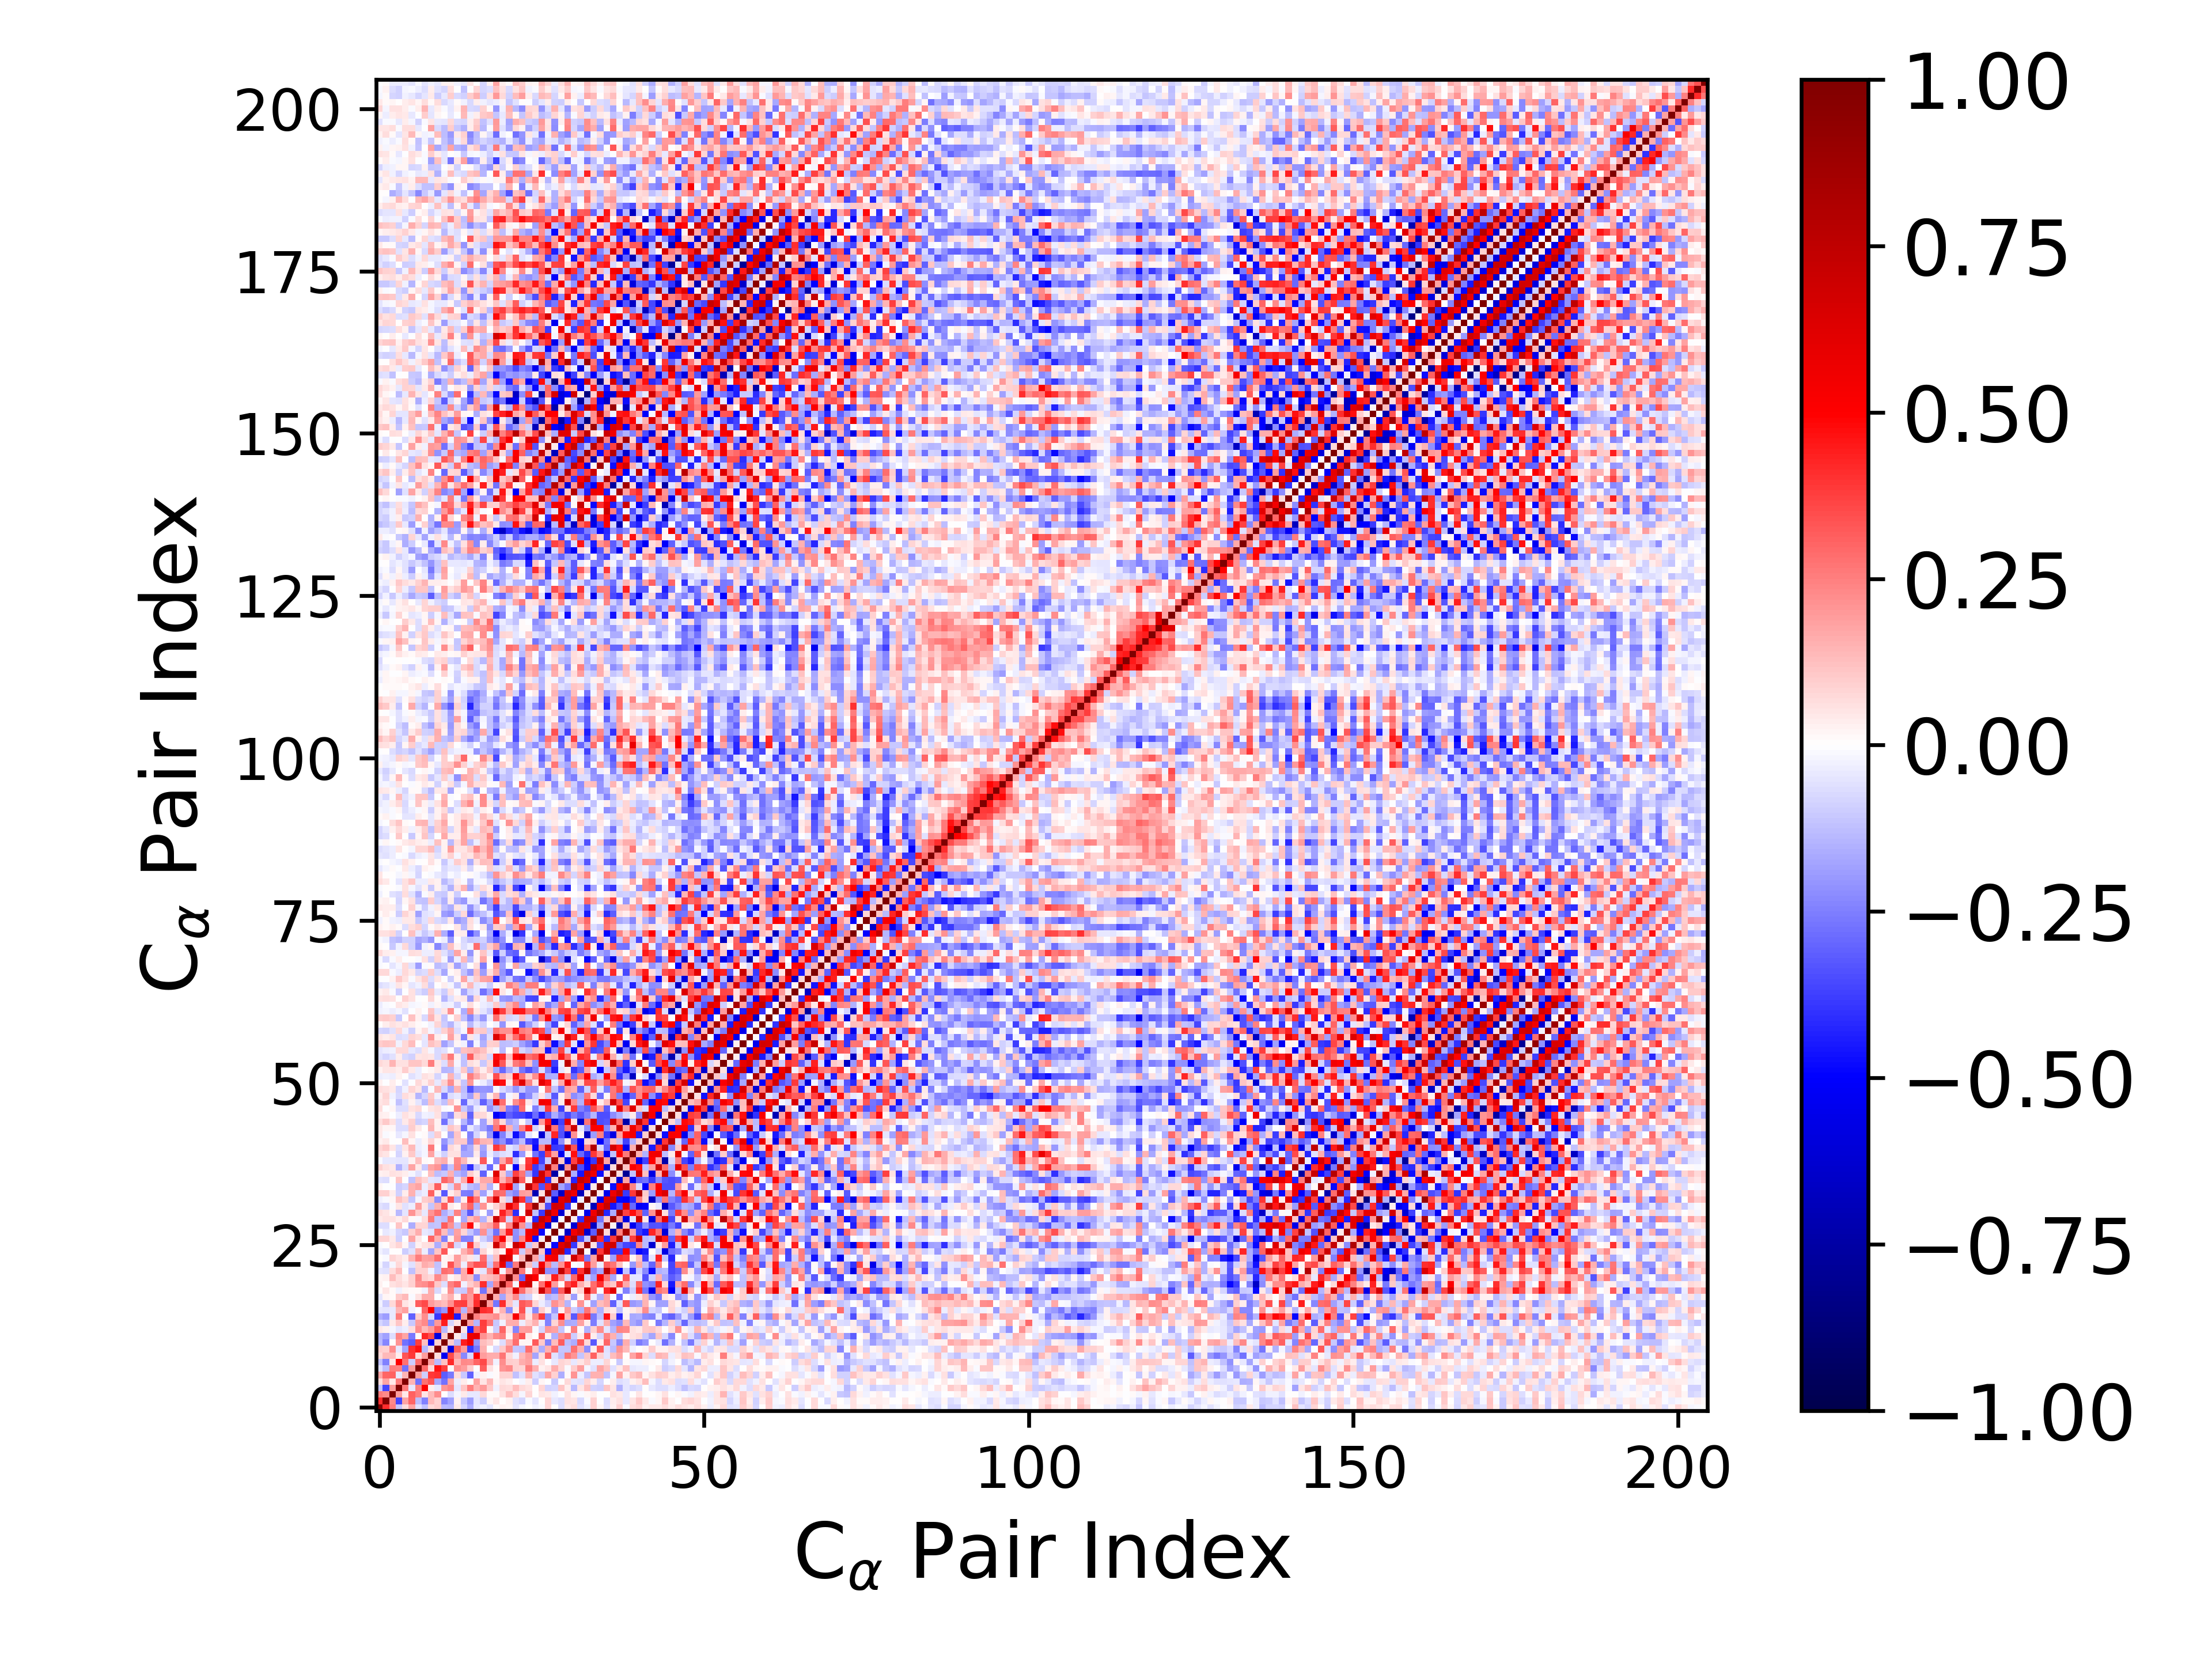

The data file committed next to this chart (first rows):
1.000000000000000000e+00, 4.067893781733535330e-01, 2.513090975101494040e-01, -1.146510895392682111e-01, 6.900421933718471623e-02, 1.755001502083066434e-01, -5.588420468493597582e-02, -1.235434154004584201e-01, 7.705646643838834353e-02, 9.667534054748865013e-02, -1.345921651539071229e-01, -1.437072556438327153e-01, 4.595059056392854224e-02, -8.049561384099943040e-02, -1.633012920766374609e-01, -4.470363903843407871e-02, -2.785982303320739401e-02, -4.719196542709622882e-02, 1.092684436268299975e-02, 2.677540724810528738e-02, 1.826782135129598542e-02, -5.338894033461616395e-02, -1.628072411302425998e-02, 3.419318005110731900e-03
4.067893781733535330e-01, 1.000000000000000000e+00, 2.281636462152548117e-01, -3.623569938796696310e-01, 1.769373322785254554e-01, 2.981227332431388155e-01, -1.280286906218301157e-01, -2.446552582072605841e-01, 1.359705880975589642e-01, 9.045010258844721207e-02, -2.366228095498764672e-01, -1.819267850189677238e-01, 2.461160196177477472e-02, -1.158324005653746380e-01, -1.943439857207793497e-01, -4.956318442292718257e-02, -9.486877633723350689e-02, 1.884468517133194507e-02, 4.740680517860677845e-02, 2.740241248885888492e-03, 2.407429254846096822e-02, -6.077251856361946813e-02, -7.914790570134892789e-02, -1.312337991346325221e-02
2.513090975101494040e-01, 2.281636462152548117e-01, 1.000000000000000000e+00, 1.898454543207428458e-01, 4.011458876627307241e-02, 3.098291227932359893e-01, 2.512110035435068389e-01, 5.079973698709717989e-02, 1.359418111750984037e-01, 2.217765862978390012e-01, 3.542343333939883872e-03, -6.827395304080047245e-02, -2.125316068451256826e-02, 4.034602293227901315e-02, -4.068478673915437022e-02, -4.007385056039557136e-02, 7.792811865370935509e-02, 1.453688315872307853e-02, 9.926569181480226350e-03, 5.810723009058595817e-02, 1.314515456096602419e-01, 6.616772361969251726e-02, -1.929549416697728254e-02, 8.294262887957058739e-02
-1.146510895392682111e-01, -3.623569938796696310e-01, 1.898454543207428458e-01, 1.000000000000000000e+00, 2.647183312403664224e-01, -4.639083118840264808e-02, 2.478909784884303080e-01, 5.001488850208375414e-01, 3.221289363684086415e-02, -4.530503669924916543e-02, 2.040844134070021187e-01, 2.361097114371681072e-01, -5.377443298393948939e-02, 1.114071930207303912e-01, 2.568866650907075111e-01, 1.475207086228911557e-01, 2.028826897297316134e-01, 1.028936183970847740e-01, -2.506046152975200877e-02, 7.192644594286323745e-02, 6.947935396090634819e-02, 1.265680849031067534e-01, 7.803439540773557392e-02, 6.242533070629376762e-02
6.900421933718471623e-02, 1.769373322785254554e-01, 4.011458876627307241e-02, 2.647183312403664224e-01, 1.000000000000000000e+00, 1.448396614708943875e-01, -2.751091037188447275e-01, 2.798861628095763998e-01, 3.303618654991450354e-01, -1.729961092770703757e-01, -2.793257291532801889e-01, 1.793022171174303847e-01, -3.203147040471734930e-02, 3.505802127767527337e-02, -5.019132185150428777e-03, 1.865766554812281208e-01, 5.018300064421493678e-02, 1.357720542343401060e-01, 1.733278070109438296e-02, 5.423796771625405411e-02, 3.531818047620116641e-02, -4.312508753660662143e-03, -2.024489120312155527e-02, 3.213130964942385176e-02
1.755001502083066434e-01, 2.981227332431388155e-01, 3.098291227932359893e-01, -4.639083118840264808e-02, 1.448396614708943875e-01, 1.000000000000000000e+00, 1.882088328476670125e-01, -1.008662895539040594e-01, 3.832989619231820244e-01, 3.993045701946413284e-01, -3.149531545064832017e-01, -2.605691923147022138e-01, 6.563675281860692490e-02, -1.093325161459387102e-01, -3.049245624388898790e-01, -2.986526004270274523e-02, 2.486101319974088827e-02, -1.239581223910354336e-02, 1.325061981901939044e-02, 9.231226737374079172e-02, 9.081799775855826928e-02, -1.172816275764802796e-01, -6.243296015496969942e-02, 1.464174439851268217e-01
-5.588420468493597582e-02, -1.280286906218301157e-01, 2.512110035435068389e-01, 2.478909784884303080e-01, -2.751091037188447275e-01, 1.882088328476670125e-01, 1.000000000000000000e+00, 2.934646877579958346e-01, 7.748412586752993769e-02, 4.684816756946303951e-01, 3.808830693377596721e-01, 1.518222215393796350e-02, 2.250887101331744133e-01, 1.887244515450333671e-01, 9.779874742418494249e-02, -9.652791605038676687e-04, 3.158689127688021347e-01, 6.216803900526096660e-02, 1.460554672948253391e-02, 2.051482599576331944e-01, 2.298448023442389854e-01, 9.282583535049218626e-02, 8.369353463432711859e-02, 2.548665495844608664e-01
-1.235434154004584201e-01, -2.446552582072605841e-01, 5.079973698709717989e-02, 5.001488850208375414e-01, 2.798861628095763998e-01, -1.008662895539040594e-01, 2.934646877579958346e-01, 1.000000000000000000e+00, 1.941171709734614559e-01, -1.380954356980063913e-01, 1.190441013583907748e-01, 4.204435718572689940e-01, 1.342821283027487989e-01, 2.318459199468168308e-01, 2.265120656856138004e-01, 2.992345777032308640e-01, 3.558778476751867093e-01, 1.601786325195529159e-01, -2.495603094824411228e-02, 2.249739394683085703e-01, 1.008995350598050622e-01, 8.682255349337537897e-02, 1.618543873804113853e-01, 1.815778145468002203e-01
7.705646643838834353e-02, 1.359705880975589642e-01, 1.359418111750984037e-01, 3.221289363684086415e-02, 3.303618654991450354e-01, 3.832989619231820244e-01, 7.748412586752993769e-02, 1.941171709734614559e-01, 1.000000000000000000e+00, 6.681531288715454597e-02, -5.373070184303155861e-01, 3.499222205031362609e-01, 1.900884091928229935e-01, -2.292088908041079176e-01, -7.130428252413663348e-02, 4.935153568754512832e-01, 1.913418885735886921e-01, 1.567617585426054894e-01, 1.634065725414405867e-01, 2.660284646036273903e-01, 7.416927464690094285e-02, -2.446884459698737621e-02, 1.378677165021416628e-01, 1.880553840807723254e-01
9.667534054748865013e-02, 9.045010258844721207e-02, 2.217765862978390012e-01, -4.530503669924916543e-02, -1.729961092770703757e-01, 3.993045701946413284e-01, 4.684816756946303951e-01, -1.380954356980063913e-01, 6.681531288715454597e-02, 1.000000000000000000e+00, 8.884410595751346396e-02, -5.853269745055421636e-01, 3.128279025233770549e-01, 1.993104669147545416e-01, -3.883520902116056606e-01, -2.659986792260793376e-01, 1.487214705053146180e-01, -5.849955330501630836e-03, -7.106095030792471123e-02, 1.022781400168141647e-01, 2.277539378836364037e-01, -1.114440318506595973e-01, -1.219186116462817882e-01, 2.844797507752973575e-01
-1.345921651539071229e-01, -2.366228095498764672e-01, 3.542343333939883872e-03, 2.040844134070021187e-01, -2.793257291532801889e-01, -3.149531545064832017e-01, 3.808830693377596721e-01, 1.190441013583907748e-01, -5.373070184303155861e-01, 8.884410595751346396e-02, 1.000000000000000000e+00, 9.810153027109076718e-02, -1.363417842333989327e-01, 4.434709300050273528e-01, 5.316435899687919076e-01, -2.041796409237077448e-01, 1.312660859218325315e-01, 9.979265011283100506e-02, 1.243211027109605328e-02, -6.459687484919809930e-02, 1.492160107377863143e-01, 2.827167892300788687e-01, 2.165219347475677569e-02, 1.637475447013628932e-02
-1.437072556438327153e-01, -1.819267850189677238e-01, -6.827395304080047245e-02, 2.361097114371681072e-01, 1.793022171174303847e-01, -2.605691923147022138e-01, 1.518222215393796350e-02, 4.204435718572689940e-01, 3.499222205031362609e-01, -5.853269745055421636e-01, 9.810153027109076718e-02, 1.000000000000000000e+00, 4.509198078723315739e-02, -8.007378672789750018e-02, 5.552472777343421262e-01, 5.825040570211256208e-01, 2.130146343457066382e-01, 1.540172573650855081e-01, 2.207707808355739154e-01, 2.455616181903315376e-01, 1.681653620858281420e-02, 2.587056116257711036e-01, 3.415636157566497300e-01, 3.659117207320990162e-02
4.595059056392854224e-02, 2.461160196177477472e-02, -2.125316068451256826e-02, -5.377443298393948939e-02, -3.203147040471734930e-02, 6.563675281860692490e-02, 2.250887101331744133e-01, 1.342821283027487989e-01, 1.900884091928229935e-01, 3.128279025233770549e-01, -1.363417842333989327e-01, 4.509198078723315739e-02, 1.000000000000000000e+00, 5.279743281984516229e-02, -4.446852070586557737e-01, 2.823468712860396357e-01, 3.687758192001099333e-01, 1.879383560245448045e-02, -9.664120316510090014e-02, 2.977949942225166513e-01, 4.734335657530334279e-02, -2.357314907813984339e-01, 1.808933598368131501e-01, 1.891734637319548995e-01
-8.049561384099943040e-02, -1.158324005653746380e-01, 4.034602293227901315e-02, 1.114071930207303912e-01, 3.505802127767527337e-02, -1.093325161459387102e-01, 1.887244515450333671e-01, 2.318459199468168308e-01, -2.292088908041079176e-01, 1.993104669147545416e-01, 4.434709300050273528e-01, -8.007378672789750018e-02, 5.279743281984516229e-02, 1.000000000000000000e+00, 1.818416953353428900e-01, -1.468343115626743467e-01, 3.811814716201427644e-01, 2.681244401494587981e-01, -1.068750969599251838e-01, -2.672791578435625495e-02, 1.628940595196225749e-01, 1.589593280805610687e-01, -3.882662351222437858e-02, 9.139635147460382913e-02
-1.633012920766374609e-01, -1.943439857207793497e-01, -4.068478673915437022e-02, 2.568866650907075111e-01, -5.019132185150428777e-03, -3.049245624388898790e-01, 9.779874742418494249e-02, 2.265120656856138004e-01, -7.130428252413663348e-02, -3.883520902116056606e-01, 5.316435899687919076e-01, 5.552472777343421262e-01, -4.446852070586557737e-01, 1.818416953353428900e-01, 1.000000000000000000e+00, 2.480856358685483709e-01, 1.892356329730925935e-01, 1.978210143130110510e-01, 2.240199332550781575e-01, 1.009883778839943125e-01, 1.250793019445680665e-01, 5.163930723068060891e-01, 2.528062101661845418e-01, 5.333278917818761594e-02
-4.470363903843407871e-02, -4.956318442292718257e-02, -4.007385056039557136e-02, 1.475207086228911557e-01, 1.865766554812281208e-01, -2.986526004270274523e-02, -9.652791605038676687e-04, 2.992345777032308640e-01, 4.935153568754512832e-01, -2.659986792260793376e-01, -2.041796409237077448e-01, 5.825040570211256208e-01, 2.823468712860396357e-01, -1.468343115626743467e-01, 2.480856358685483709e-01, 1.000000000000000000e+00, 4.091176626412608708e-01, 3.847257703255189121e-01, 4.028589324664710869e-02, 1.462063524659881208e-01, -2.196528556079400119e-01, 3.969502250603836740e-02, 3.389067506118745854e-01, -4.269132946499917813e-02
-2.785982303320739401e-02, -9.486877633723350689e-02, 7.792811865370935509e-02, 2.028826897297316134e-01, 5.018300064421493678e-02, 2.486101319974088827e-02, 3.158689127688021347e-01, 3.558778476751867093e-01, 1.913418885735886921e-01, 1.487214705053146180e-01, 1.312660859218325315e-01, 2.130146343457066382e-01, 3.687758192001099333e-01, 3.811814716201427644e-01, 1.892356329730925935e-01, 4.091176626412608708e-01, 1.000000000000000000e+00, 1.946870633740555301e-01, -2.686204166581997455e-01, 4.107429747642926121e-01, 1.123524754269290826e-01, -4.784647071933749440e-02, 3.206467194225184336e-01, 2.880440745421261606e-01
-4.719196542709622882e-02, 1.884468517133194507e-02, 1.453688315872307853e-02, 1.028936183970847740e-01, 1.357720542343401060e-01, -1.239581223910354336e-02, 6.216803900526096660e-02, 1.601786325195529159e-01, 1.567617585426054894e-01, -5.849955330501630836e-03, 9.979265011283100506e-02, 1.540172573650855081e-01, 1.879383560245448045e-02, 2.681244401494587981e-01, 1.978210143130110510e-01, 3.847257703255189121e-01, 1.946870633740555301e-01, 1.000000000000000000e+00, 1.570218050571768054e-01, -1.741571317464221669e-01, 1.285518010979562475e-01, 2.328217372488518566e-01, -1.157148291195575079e-01, -8.814348407251268447e-02
1.092684436268299975e-02, 4.740680517860677845e-02, 9.926569181480226350e-03, -2.506046152975200877e-02, 1.733278070109438296e-02, 1.325061981901939044e-02, 1.460554672948253391e-02, -2.495603094824411228e-02, 1.634065725414405867e-01, -7.106095030792471123e-02, 1.243211027109605328e-02, 2.207707808355739154e-01, -9.664120316510090014e-02, -1.068750969599251838e-01, 2.240199332550781575e-01, 4.028589324664710869e-02, -2.686204166581997455e-01, 1.570218050571768054e-01, 1.000000000000000000e+00, 2.342081526471629094e-01, 1.625010893403024681e-01, 6.162954599292748137e-01, 2.836602263154487935e-01, 1.257232621861298083e-01
2.677540724810528738e-02, 2.740241248885888492e-03, 5.810723009058595817e-02, 7.192644594286323745e-02, 5.423796771625405411e-02, 9.231226737374079172e-02, 2.051482599576331944e-01, 2.249739394683085703e-01, 2.660284646036273903e-01, 1.022781400168141647e-01, -6.459687484919809930e-02, 2.455616181903315376e-01, 2.977949942225166513e-01, -2.672791578435625495e-02, 1.009883778839943125e-01, 1.462063524659881208e-01, 4.107429747642926121e-01, -1.741571317464221669e-01, 2.342081526471629094e-01, 1.000000000000000000e+00, 3.001950622839957838e-01, -1.985789497637078724e-02, 5.830275008854770569e-01, 6.746979073423230444e-01
1.826782135129598542e-02, 2.407429254846096822e-02, 1.314515456096602419e-01, 6.947935396090634819e-02, 3.531818047620116641e-02, 9.081799775855826928e-02, 2.298448023442389854e-01, 1.008995350598050622e-01, 7.416927464690094285e-02, 2.277539378836364037e-01, 1.492160107377863143e-01, 1.681653620858281420e-02, 4.734335657530334279e-02, 1.628940595196225749e-01, 1.250793019445680665e-01, -2.196528556079400119e-01, 1.123524754269290826e-01, 1.285518010979562475e-01, 1.625010893403024681e-01, 3.001950622839957838e-01, 1.000000000000000000e+00, 2.219265918474162824e-01, -3.004165808178458352e-01, 6.043258679470084882e-01
-5.338894033461616395e-02, -6.077251856361946813e-02, 6.616772361969251726e-02, 1.265680849031067534e-01, -4.312508753660662143e-03, -1.172816275764802796e-01, 9.282583535049218626e-02, 8.682255349337537897e-02, -2.446884459698737621e-02, -1.114440318506595973e-01, 2.827167892300788687e-01, 2.587056116257711036e-01, -2.357314907813984339e-01, 1.589593280805610687e-01, 5.163930723068060891e-01, 3.969502250603836740e-02, -4.784647071933749440e-02, 2.328217372488518566e-01, 6.162954599292748137e-01, -1.985789497637078724e-02, 2.219265918474162824e-01, 1.000000000000000000e+00, 2.626885649769385433e-01, -1.498228521517428954e-02
-1.628072411302425998e-02, -7.914790570134892789e-02, -1.929549416697728254e-02, 7.803439540773557392e-02, -2.024489120312155527e-02, -6.243296015496969942e-02, 8.369353463432711859e-02, 1.618543873804113853e-01, 1.378677165021416628e-01, -1.219186116462817882e-01, 2.165219347475677569e-02, 3.415636157566497300e-01, 1.808933598368131501e-01, -3.882662351222437858e-02, 2.528062101661845418e-01, 3.389067506118745854e-01, 3.206467194225184336e-01, -1.157148291195575079e-01, 2.836602263154487935e-01, 5.830275008854770569e-01, -3.004165808178458352e-01, 2.626885649769385433e-01, 1.000000000000000000e+00, 1.306608014909329540e-01
3.419318005110731900e-03, -1.312337991346325221e-02, 8.294262887957058739e-02, 6.242533070629376762e-02, 3.213130964942385176e-02, 1.464174439851268217e-01, 2.548665495844608664e-01, 1.815778145468002203e-01, 1.880553840807723254e-01, 2.844797507752973575e-01, 1.637475447013628932e-02, 3.659117207320990162e-02, 1.891734637319548995e-01, 9.139635147460382913e-02, 5.333278917818761594e-02, -4.269132946499917813e-02, 2.880440745421261606e-01, -8.814348407251268447e-02, 1.257232621861298083e-01, 6.746979073423230444e-01, 6.043258679470084882e-01, -1.498228521517428954e-02, 1.306608014909329540e-01, 1.000000000000000000e+00
-3.061763261090595309e-02, -5.195851284085858945e-02, 2.187779086913124206e-03, 5.948526021697529177e-03, -9.421568357419525530e-02, -5.646475299307055634e-02, 1.552574498255341884e-01, -3.280656291982921718e-02, -1.732166893189841794e-01, 1.129247759932935635e-01, 3.243930421971562006e-01, 9.729224730266243602e-04, -1.464095352929876970e-02, 1.488863146842790142e-01, 2.265383383401022854e-01, -2.312857375697281725e-01, 8.271441024859384206e-02, 7.872673844867584050e-03, 7.542229462778085591e-02, 1.868144875464041940e-02, 5.089026318537348548e-01, 3.835774616984566343e-01, -9.661332408839455599e-02, 1.760892400217534959e-01
-1.030446772869320418e-02, 6.275249676706465274e-03, 4.873525629566222844e-02, 8.462019989723487678e-02, 2.152478058354152790e-02, -9.161604318590318985e-02, 2.912148217401441461e-02, 5.912992980628480749e-02, 6.804546247685132332e-02, -1.622587345116861535e-01, 1.061647055459670058e-01, 3.067685083520963474e-01, -7.872396016330329704e-02, -3.281622155876413871e-02, 3.871264530101849455e-01, 9.706290068378384261e-02, -3.848583018858475757e-02, 3.268447845808768182e-02, 6.815315891560317363e-01, 2.752847971662760185e-01, 1.610779662681234570e-02, 7.025473030803240926e-01, 5.315586650900020471e-01, -1.161001273014797830e-01
8.229721878813817115e-02, 8.055269046184987403e-02, 4.587587749313501440e-02, -8.881992349527900732e-02, -1.354718025965901068e-03, 1.793833814607428412e-01, 5.000124221671752717e-02, -3.867633107205145030e-03, 2.974766442899613450e-01, 1.558336634603743331e-01, -2.439818652174795544e-01, 2.927410967675919337e-02, 2.020427975545229238e-01, -2.492245416595457452e-01, -2.402484893210657668e-01, 3.057990136933482969e-02, -9.150856219712175110e-02, -1.510706418329408884e-01, 3.294858357343387056e-01, 5.045376098528626674e-01, 9.294028268157678019e-02, -2.260590018399690204e-01, 2.316645562168937189e-01, 5.075108800152653421e-01
3.940159111375183751e-03, -4.592135619932866120e-02, -2.694713049125789864e-02, -8.434460721041708853e-02, -1.060555697322811269e-01, 9.165894167459945341e-02, 1.583203682371146226e-01, -4.077039626904542524e-02, -5.556172958016505903e-02, 2.787689092599255902e-01, 1.269259021736572901e-01, -1.491671005558665997e-01, 1.865563217011539376e-01, 8.192692724368932922e-02, -1.133941117835962631e-01, -1.913433863555850933e-01, 2.132942097396607617e-01, -1.314208570795934727e-01, -2.807036986319902949e-01, 1.947593749401680396e-01, 4.430174859531879616e-01, -2.161748499219478536e-01, -1.366599823710800687e-01, 5.349740128084420343e-01
-6.266619690558583589e-02, -6.534170728217307544e-02, -2.724771151122331410e-04, 1.162881088195905493e-01, 1.640797571971969182e-03, -1.633035449606139167e-01, 8.214999651699528282e-02, 7.908996868905493471e-02, -1.232796905480741806e-01, -1.127249248713367846e-01, 3.174985783056291644e-01, 2.185806877165699658e-01, -1.129849767387884063e-01, 2.192917391760418611e-01, 4.819876178945192713e-01, 2.819899575559187827e-02, 1.492849210416968275e-01, 1.761425827610302586e-01, 3.136034260624159797e-01, 7.878559647613548114e-03, 2.305280660684289606e-01, 7.319716590456253336e-01, 2.187277485727275039e-01, -1.364130754526514111e-01
3.921809961522305932e-02, 5.975202620940935072e-02, 6.066123990042982667e-02, 3.514361356953131510e-02, 7.170111467326009680e-02, 1.474089127993306186e-02, -1.142298868158890535e-02, 6.587859487544103776e-02, 2.641106538551968308e-01, -1.116921955349911982e-01, -1.314911968102268625e-01, 2.732146574364813230e-01, -9.298657776790787829e-04, -1.644490038227356121e-01, 1.286883395804894192e-01, 1.939770329216369271e-01, -1.457336128894932414e-01, 6.570067396624830469e-02, 7.013702476398782082e-01, 3.512384104627119252e-01, -8.179013995096395817e-02, 3.680307277411402067e-01, 4.508726513744182873e-01, 3.423976862391787251e-02
6.900817911949132244e-02, 4.833546568732272758e-02, 1.582016314876750346e-02, -1.352046833255648173e-01, -5.250669372001270235e-02, 2.088573737210756287e-01, 9.926969655313153118e-02, -4.264688824984985693e-02, 2.064830390909681845e-01, 2.801342636470472991e-01, -1.637496783702915015e-01, -1.001941378678404687e-01, 2.469570868713466816e-01, -1.631280615527719025e-01, -3.219619086186713552e-01, -9.623095928635150287e-02, 4.971520616380723477e-03, -1.891625246631696011e-01, 2.438512445197263401e-02, 4.332622691827805461e-01, 2.915409400475976187e-01, -4.086597588551007521e-01, -2.862390199519348338e-03, 6.788111478290094203e-01
-6.012683383444631519e-02, -7.171434008546746786e-02, -8.832142224737056513e-03, 4.917770944090971152e-02, -5.883592651885623942e-02, -3.377969552198094305e-02, 1.910260958306437273e-01, 4.727406298872540574e-02, -1.137471392277995819e-01, 1.495777327560022241e-01, 3.198660516943592769e-01, 4.246535643691073947e-02, 1.273516661980241167e-02, 1.818795922815462374e-01, 2.969077532091165539e-01, -1.541431793562587360e-01, 2.078734726397968857e-01, 1.754879855862268023e-02, 8.401280714929419691e-02, 1.640335422548934163e-01, 5.759638916076650350e-01, 4.051162195527071019e-01, -1.969342517092756081e-02, 3.948397065442745824e-01
-2.623396960965200184e-02, -1.040358464976646330e-02, 2.086326538977058970e-02, 1.204305018144133793e-01, 8.490787449057943248e-02, -1.105628834453821208e-01, -1.809992632763761725e-02, 9.460059312246435481e-02, 1.168485102889222360e-01, -2.219345904783235623e-01, 7.065829563896131038e-02, 3.328557616000447639e-01, -1.535240364577752092e-01, 3.843415430485216250e-02, 4.139145825557326575e-01, 2.719415590055880294e-01, -2.309269451224156555e-02, 2.812721770709668001e-01, 6.376307534705869529e-01, 7.541246628100375937e-02, -8.705162095296554992e-02, 7.212267176757678477e-01, 3.991789997572846582e-01, -2.652094285120001338e-01
8.738541427662475936e-02, 8.626716890368954505e-02, 3.422242065852553611e-02, -8.886203618903050494e-02, 3.612357581734848555e-02, 1.538132431185949556e-01, -6.187697533897715957e-02, -3.689419700258058515e-02, 3.094093532539980429e-01, 3.397448155717831819e-02, -3.234467017626987961e-01, 3.845143998051405582e-02, 9.175396472922858759e-02, -2.512877103237458609e-01, -2.615176865186630284e-01, 1.356457964260787963e-01, -1.802532999378827494e-01, -3.843185708941915940e-02, 3.002383904183985042e-01, 2.820966218932909886e-01, -1.820010898283927758e-01, -2.387847369566362954e-01, 1.949896086276000085e-01, 1.752363834532508491e-01
2.015094920694489658e-02, -2.689152885483456407e-04, -2.636019971017491102e-03, -9.587713524629479234e-02, -8.501696510948428265e-02, 1.535367800814443906e-01, 1.783397863494382007e-01, -3.590058069408391672e-02, 9.082379306326501811e-02, 3.131926860491497377e-01, 3.629944869798626406e-02, -8.028912921818533166e-02, 2.260234269901406634e-01, -5.489062814248699823e-02, -1.315015289734432768e-01, -1.533044965203957388e-01, 1.294954701026696797e-01, -1.545233589197665403e-01, -1.224727313091872848e-02, 4.039571243785791133e-01, 5.185877909848383149e-01, -1.748667601203815480e-01, -3.272475195218974009e-02, 7.388012077652575949e-01
-5.521962061111532899e-02, -6.727613340679150511e-02, 4.492849494658087209e-03, 1.102578774929751787e-01, -5.014758128927387232e-03, -1.220158335010364387e-01, 1.215480154920311057e-01, 8.012916165413383474e-02, -5.331096547988253831e-02, -5.506270123264848937e-02, 2.970731499572898948e-01, 2.413370842941291727e-01, -5.338111936516052453e-02, 1.599788713212342284e-01, 4.675214799270146493e-01, 6.549367625646937419e-02, 1.709579625386578594e-01, 1.642082573153462455e-01, 4.265340196986416310e-01, 1.447212404373759975e-01, 2.728558133697963073e-01, 7.540434024195794560e-01, 3.144126504067329408e-01, 2.397540009800262772e-02
2.458414665028299528e-02, 3.606859239151150032e-02, 6.154374691992608309e-02, 4.907142527425873563e-02, 3.733196403601182767e-02, -2.016865091380443814e-02, -5.634144367003083437e-02, 6.333803561147064191e-04, 1.256680408965115403e-01, -1.316076523443491242e-01, -1.036699296432527229e-01, 1.545071847366366602e-01, -1.477863841639560361e-01, -1.829225060324067287e-01, 9.701241446488736986e-02, 4.248017272336469113e-02, -3.115905981555138760e-01, -8.714008766419253232e-03, 6.117089236006707509e-01, 1.048291593747004008e-01, -1.713066620720100075e-01, 3.707047295453697600e-01, 2.712482155785611027e-01, -1.818087701963098102e-01
9.262408881195421939e-02, 5.604711097773884543e-02, 3.912615200956434669e-02, -1.489774017023140218e-01, -6.987228628768088479e-02, 1.779404846708354249e-01, 4.679748398163652290e-02, -1.017762897099547675e-01, 1.747359257062873761e-01, 2.043311658913193052e-01, -2.301320024582491353e-01, -1.214434453411489673e-01, 2.385756027373852617e-01, -2.217235606747510190e-01, -4.131762494576463052e-01, -1.180277325978061620e-01, -6.050831335324893812e-02, -2.942324280116236923e-01, -2.183459560190689763e-02, 3.810379776672451757e-01, 2.608801579015406803e-03, -5.083934628054084248e-01, 1.239357739425386712e-01, 4.070462643132007341e-01
-9.474836067551143867e-03, -4.399879697169882531e-02, -4.662158648538525241e-02, -5.058647731303390904e-02, -5.000700351494345719e-02, 2.560659635027932868e-02, 1.214412548700440631e-01, 1.490017478711241558e-02, 3.662923403187153589e-03, 1.393029453414824925e-01, 1.616951100617775305e-01, 3.001486700096689386e-02, 2.305233505230840085e-01, 1.365867278652238281e-01, 3.010501987657292211e-02, 1.615719722952573337e-02, 3.239770944049757406e-01, -6.409879653942143762e-03, -2.496201189446815016e-01, 1.670289914972047651e-01, 3.174685546165397776e-01, -1.148563262037945454e-01, 6.377109196163371733e-03, 3.852038012858041149e-01
6.949294599140405648e-02, 4.804335912388198876e-02, 4.897525671434361898e-03, -7.934369341107079532e-02, 2.666087100572788263e-02, 1.080662821040957039e-01, -4.548554187035264151e-02, -1.869269809970181342e-02, 1.766495730035383682e-01, -3.007423440872128775e-02, -8.921835550938439496e-02, 5.498693813520335455e-02, 5.707242509718779555e-02, -1.667611042294137869e-01, -1.687381132785185089e-01, 4.239149398648058009e-02, -2.007008653828321609e-01, -3.550833189232748682e-02, -1.014321308723066806e-01, -6.691915259963117368e-02, -5.429569584572511293e-02, -4.135962578957649849e-01, -1.962839992484522733e-01, 1.973758227122937928e-02
8.543411822573124259e-02, 1.029290070541308416e-01, 5.193234985702450263e-02, -6.500628146909014082e-02, 5.030574487657019783e-02, 1.333147534487834351e-01, -3.639557818977846165e-02, -1.902034355433245352e-02, 2.650616042983588438e-01, 7.241139563232809086e-03, -2.540495100819835095e-01, 7.246044823549648017e-02, 4.328617883039310998e-02, -2.100642647355871750e-01, -1.598989999558737274e-01, 7.543072627084547455e-02, -1.757777883051902801e-01, 5.421690274508303431e-02, 3.977937685822364733e-01, 2.924724059149267918e-01, -4.908765586164020450e-02, -8.665101601657257402e-02, 1.700730351034352716e-01, 1.213398035225277394e-01
2.966720972058591727e-02, 4.526187591264767968e-02, -5.421781281442225944e-03, 2.484905266637490225e-03, 1.256060906872080718e-01, 2.087572910607905438e-02, -3.580812556299141358e-02, 2.064720972181277592e-02, 8.182340763610826406e-02, 1.931830607192455002e-02, -2.055794168756148455e-01, -1.059152926714094223e-01, 1.091582278888362373e-01, 1.034950670676812873e-01, -2.325515807265875201e-01, 2.200152505932437830e-01, 1.475467964317338232e-01, 1.369532469851731937e-01, -2.701657825379500943e-01, -2.175592243033599438e-01, -3.404849719356827231e-01, -2.317264837904155217e-01, -1.252999637228861540e-01, -3.694646586915094622e-01
4.470502698848227707e-02, -1.085695685732004055e-02, 6.766025764159940351e-04, -4.259656535795616761e-02, -1.588513558328418646e-02, 6.186816398204796758e-02, -5.029626691484207282e-04, 1.192575680031219762e-02, -6.930392424480633085e-02, 9.675786081132373151e-02, -6.195171163442703133e-03, -1.763954785947600135e-01, 1.132638432127235500e-01, 2.801452652981593124e-03, -2.435898435001003504e-01, -7.925908526725430892e-02, 2.114787958052579894e-02, -2.063525197377217846e-01, -5.394825333763089148e-01, -2.469312666488172325e-01, -8.688709644725103876e-02, -4.713120546821849000e-01, -2.982979668891556080e-01, -5.416264198893462611e-02
4.570987342432562134e-02, 1.640468668563904373e-02, 1.901999245998365826e-02, -6.506689552065282600e-02, -6.885089863411127109e-02, 1.004614409026932526e-01, 4.256511921874915616e-02, 2.765665445502913256e-03, 1.421139389222600413e-01, 2.517752867651277746e-02, -4.545879783693395487e-02, 1.153416273318573354e-01, 7.490432829011699212e-02, -2.598312835662482945e-01, -4.666242173809629495e-02, -1.069734131558624235e-01, -1.821888077425913577e-01, -2.592833565313705235e-01, 2.705262976337139968e-01, 4.291008545672850838e-01, 1.507704878511839097e-01, -1.517172304662353088e-01, 2.454653107810626789e-01, 4.308247735766322917e-01
6.336993196940167439e-02, 1.022679629513395666e-01, 5.775905561278176642e-02, -6.702585095150782879e-02, 3.963598649178480537e-02, 8.726965131636682527e-02, -9.620635191528115193e-02, -8.291738451360194939e-02, 1.322416178001996068e-01, 2.898503746147210181e-02, -2.765887582634659614e-01, -8.537073686024199137e-02, 6.053866937508415712e-04, -1.461451734940550085e-01, -2.582351258906364078e-01, -4.131207863678104317e-03, -1.814409938519177812e-01, 5.101621954432986744e-02, 2.265888234334764995e-01, 7.689175859303781779e-02, -1.728118257455243945e-01, -1.356130840158903950e-01, 1.105737843963936623e-02, -1.128245679347565228e-01
3.632184982576018573e-02, 2.928553331448720612e-02, -2.682297446960840888e-03, -3.707035508904769905e-02, 5.973034458156593896e-02, 3.585673509336741865e-02, -7.584184175677113893e-02, -2.539403895662920713e-02, -3.837019010084774528e-02, 5.608073062348860327e-02, -1.533996498002795361e-01, -2.341349489993722610e-01, 6.823850052059211857e-02, 9.907855290827291550e-02, -3.121226417897400851e-01, 8.049239710494161815e-02, 7.434706039190001892e-02, 2.933023844583088763e-02, -5.111127592120783270e-01, -4.479054598875943372e-01, -3.152597663047403964e-01, -3.522744116647008594e-01, -3.603568497150766436e-01, -4.195067798151124738e-01
6.296212504741040272e-02, -4.232267155165151187e-03, 2.123045860162050408e-02, -6.984280522875170594e-02, -6.893042858399786588e-02, 5.752345932427224001e-02, 7.277949282231896411e-02, 4.023263653446322238e-03, 5.362075893572614688e-02, 6.500323903823614080e-02, -1.351266914929061952e-02, -7.786918943948558519e-03, 2.161265252900424760e-01, -1.055201687458588999e-01, -1.961379754674610343e-01, -3.939590517633814043e-02, 2.520165862221904543e-02, -2.137343672503245195e-01, -1.280140816050067964e-01, 1.753184483838216290e-01, -2.611627959526716114e-01, -3.138721799204338136e-01, 2.885917563146689901e-01, -4.462113161938634567e-03
4.930007683668752305e-02, 6.955052274225557996e-02, -8.805224745989256863e-03, -1.194611407302288153e-01, -5.770584653883309434e-02, 2.777029762319479372e-02, -5.138300772815741074e-02, -1.276135282801907911e-01, 1.193345861251270401e-01, -6.975148623539710602e-02, -1.200638938037517367e-01, 1.229964630555233085e-01, 2.232558314328059179e-02, -2.936363462491420884e-01, -5.757104000771135627e-02, -9.094083242131652256e-02, -3.090317588170251040e-01, -1.655208455492329644e-01, 6.102800604670529649e-01, 2.862160876756442152e-01, 2.105379717565417780e-02, 2.223174704909203214e-01, 3.065774042954476086e-01, 4.239848433531659411e-02
3.902452670891951025e-02, 8.071598130819603034e-02, -2.832559418517581473e-02, -7.507893082162650500e-02, 6.694072095273827239e-02, 4.498757477799213839e-02, -1.447502870731769420e-01, -8.264864817571682121e-02, 1.038868783326279410e-01, -2.447475075365361172e-02, -2.596036111896203868e-01, -6.866597059172636908e-02, -4.218698597764490577e-02, -1.098445029953171725e-01, -1.885915651604813115e-01, 1.051973206295282737e-01, -1.778501436676089842e-01, 3.716440934957886827e-02, 1.440790999329016053e-01, -2.341778595636185845e-01, -1.573258083064910801e-02, 4.440416194522221055e-02, -3.005911627440836509e-01, -2.241659625314493254e-01
6.724045275016410361e-02, 5.769905035822326528e-02, 4.040787675965236414e-02, -8.041987627317098708e-02, -2.974517921004588700e-02, 8.420233467043175546e-02, 5.363290397269965259e-02, -1.363535540747976837e-01, -8.326512039854200992e-03, 1.332741931524584200e-01, -7.504064469621656019e-02, -1.717780884701770316e-01, 1.434968374447079531e-01, -1.299888577848975491e-01, -3.416374895587903637e-01, -2.128314720210083832e-01, -2.040815995670273997e-01, -2.119781259031328913e-01, -8.948428464198831742e-03, -7.789002629245886378e-02, -1.208638262835370208e-01, -2.056814983440531375e-01, -1.153072233849430916e-01, -2.041807106598818033e-01
2.635463356399343066e-02, -2.833732859469524027e-03, 3.208462394036783877e-02, 1.100572368827318261e-03, -5.667037598170354684e-02, -6.692627349096892870e-05, 7.769414260184058507e-02, 3.656192681974616832e-02, 9.286607363171026086e-02, -3.923602608581800572e-02, 8.758640216449228855e-02, 2.228737697935694873e-01, 5.429765572240177751e-02, -1.139913553274278235e-01, 1.986193025211195895e-01, -1.135287226784351469e-02, -3.528451905587647042e-02, -9.713256507417172836e-02, 5.387278173902934064e-01, 4.726240607093191715e-01, 3.752433167822506743e-02, 3.581494607186401224e-01, 6.062222464191098226e-01, 2.396658867139053739e-01
-3.861230100263286086e-02, -2.986785915542481198e-02, -3.592859193069382340e-02, 2.995035906228910721e-02, 4.172290083061853776e-03, -5.772544191178861223e-02, -3.125359266270687914e-02, 6.182779787728329146e-02, 4.461870863482995248e-02, -8.344236511629284092e-02, -2.019050375998840754e-02, 1.416210338884855702e-01, -8.140348296109765902e-02, 2.951761404006875145e-02, 2.518201390712531129e-01, 1.698723279616900228e-01, 9.170856499684849894e-02, 2.647607551540260423e-02, 3.514952555240240528e-01, 1.558136521839656730e-01, 9.076227394254195169e-02, 4.784489926351005451e-01, 2.678763074331973471e-01, 9.619470985657414819e-02
2.640707887628661668e-02, 4.694973287562221459e-02, 4.706395247215373889e-02, 3.656890898807278051e-02, 9.927592394744039206e-02, 4.471817546875369448e-02, -3.129968908572937358e-02, 5.756382372654993661e-03, 2.200751307845030466e-02, 4.083273337531127117e-02, -1.448072955666310779e-01, -1.366515311070660432e-01, -4.550463473004757314e-02, 1.061405207330836514e-01, -1.444805298189340559e-01, 1.054680726876491142e-01, 3.508133003337009226e-02, 1.119035027925775611e-01, -1.663185471885008926e-01, -2.930270743647410137e-01, -1.714108009911722574e-01, -8.160212960446412700e-02, -2.724648082173423691e-01, -3.389987514830569149e-01
7.170766347110590910e-02, 5.929176724569281548e-02, 1.455010127854792223e-01, 5.645330670504821596e-02, 5.666153254430911917e-02, 1.115236765108298667e-01, 1.119744939100435488e-01, 7.277043466378897707e-02, 2.538104863319358140e-01, 5.134449846878835766e-02, -6.397011282001428822e-02, 1.651229253621598336e-01, -1.892055951730655869e-02, -1.210217525967802743e-01, 6.880276468462369344e-02, 3.980533001978302232e-02, -1.091772713989858645e-01, 7.926035630012003008e-02, 5.375094507497546470e-01, 3.230881025428198328e-01, 6.805852833115064171e-02, 2.627636466326098708e-01, 2.982551628407876798e-01, 1.189572613318169991e-01
-5.942008930425495689e-02, -8.581193197657219218e-02, -6.049571014177652223e-02, 3.616925920322738158e-02, -7.303381390155984365e-02, -8.675158901089692620e-02, 5.424842152212705493e-02, 5.671408697945901078e-02, 5.233142252588763449e-02, -7.806121212627181727e-02, 1.178715532621925632e-01, 2.633073897589290890e-01, 3.635940853934821471e-02, -1.119450668224803574e-01, 3.186821935196286759e-01, 1.171652264335730359e-01, 9.261287741473958612e-02, -8.484296129137922082e-02, 4.748186922730069370e-01, 4.178705547531204600e-01, 1.250100149591550358e-01, 4.928804875306054822e-01, 5.708376030423720771e-01, 2.812725582500671950e-01
-5.213948710124653718e-02, -3.694948553653908119e-02, -3.102017917238812650e-02, 7.563416177132559204e-02, 7.270608089954355702e-02, -4.662911014414502370e-02, -6.902642150400298271e-02, 4.978168680409791186e-02, -1.860580865018659699e-02, -7.305643253327986919e-02, -5.693472954552727255e-02, 6.930029408019663939e-03, -1.220335096165195421e-01, 1.195181942031190853e-01, 1.394117652181084410e-01, 1.636783066003011100e-01, 1.248484801047172882e-01, 4.871937782383319732e-02, -2.050367334972459307e-02, -1.341848708246370370e-01, 7.459088573578766951e-03, 2.467589471404208201e-01, -8.055636110269968897e-02, -1.226689232401294155e-01
9.527291065892368183e-02, 1.112209088547791158e-01, 1.072466269038543779e-01, -2.390495265468270403e-02, 7.569791528718379514e-02, 1.285096458563730892e-01, 4.864333356839781880e-03, -4.701107675647765022e-02, 1.235742476391149258e-01, 8.692508254722845773e-02, -1.850012472273115383e-01, -1.138360973235434531e-01, 1.620803326871472425e-02, -2.512825050560996837e-02, -2.488467681503283846e-01, -1.596650116502052602e-02, -1.518943008912777559e-01, 9.208103302180062344e-02, 9.678312807579722565e-02, -1.326769835541353193e-01, -1.209410601771201826e-01, -9.750218207382192748e-02, -1.866842626449352061e-01, -2.477714199081383351e-01
4.895684591525824303e-02, 3.769586346597909865e-02, 4.945782584704602053e-02, -6.736830662007689541e-02, -5.505261316407947941e-02, 7.832661624920311816e-02, 7.007464387757807167e-02, -4.021200043480972069e-02, 1.966581551668246941e-01, 3.177105321687110490e-02, -1.212500388243223197e-02, 1.804277748088078115e-01, 4.563259842984014603e-02, -2.398178850992923883e-01, 5.059321517636484328e-02, -4.284126402973132547e-02, -1.795270446344630344e-01, -7.000355153719385604e-02, 6.264766829906139867e-01, 4.022021788929212027e-01, 1.375428338016400076e-01, 2.886485983386772869e-01, 4.059597294861801431e-01, 2.557399620247836625e-01
-8.546407184668432244e-02, -8.713466092198676738e-02, -5.537382418445006838e-02, 7.467015978301261292e-02, -2.425402281749993935e-02, -9.307974277393776807e-02, 1.721092983836235157e-02, 6.844768361232810017e-02, -2.272267494202473773e-02, -6.241052750259315496e-02, 9.269824313043384389e-02, 1.589813378348179096e-01, -6.495481341911192585e-02, -1.743837708276333928e-02, 3.087604384802513646e-01, 9.388797338080122346e-02, 1.044881356968661024e-01, -9.271432086813831408e-02, 2.805610736963582430e-01, 2.164694663064014868e-01, 2.145257317118988705e-01, 4.638769305220787897e-01, 2.501400915055174701e-01, 2.258089436638678338e-01
6.818096407060366369e-03, 3.154196589002111750e-02, 5.897728659639961402e-02, 4.079753323877288035e-02, 5.677357809811076766e-02, 3.281023156121500722e-02, 1.198622472319122063e-02, -6.005816933851294663e-03, -2.990914293535635801e-02, 7.924015761838604233e-02, -9.745696037472936779e-02, -1.439167607874567711e-01, -4.606972779180587563e-02, 1.857553967410271664e-02, -1.347803881639538237e-01, -4.986335576574039974e-02, -8.883729184862335093e-02, 6.057563248188941804e-03, -2.840323103749849837e-02, -2.098934705972056447e-01, 1.688540051668310435e-02, 9.614275302621180103e-03, -3.216513913249200440e-01, -1.920464579130150562e-01
9.898263035892453099e-02, 1.082248629400428541e-01, 8.907941098780407241e-02, -1.037131825069212004e-01, 3.639663160009518669e-03, 1.237112705610908248e-01, 3.015695076864491342e-02, -7.574084200316343052e-02, 1.439198653070150602e-01, 5.465228386736857569e-02, -1.163997450029431169e-01, 3.049914220676706433e-03, 9.149332892124910355e-02, -1.193847955525344229e-01, -2.329755774811576030e-01, -1.068878937959877734e-01, -1.954311619504218722e-01, -3.395184935152375377e-02, 2.736373009700399650e-01, 1.142567568049164400e-01, -8.199566641390618194e-02, -6.697542743602173665e-02, 1.183278444816319580e-01, -8.066103329965332303e-02
... 144 more rows
